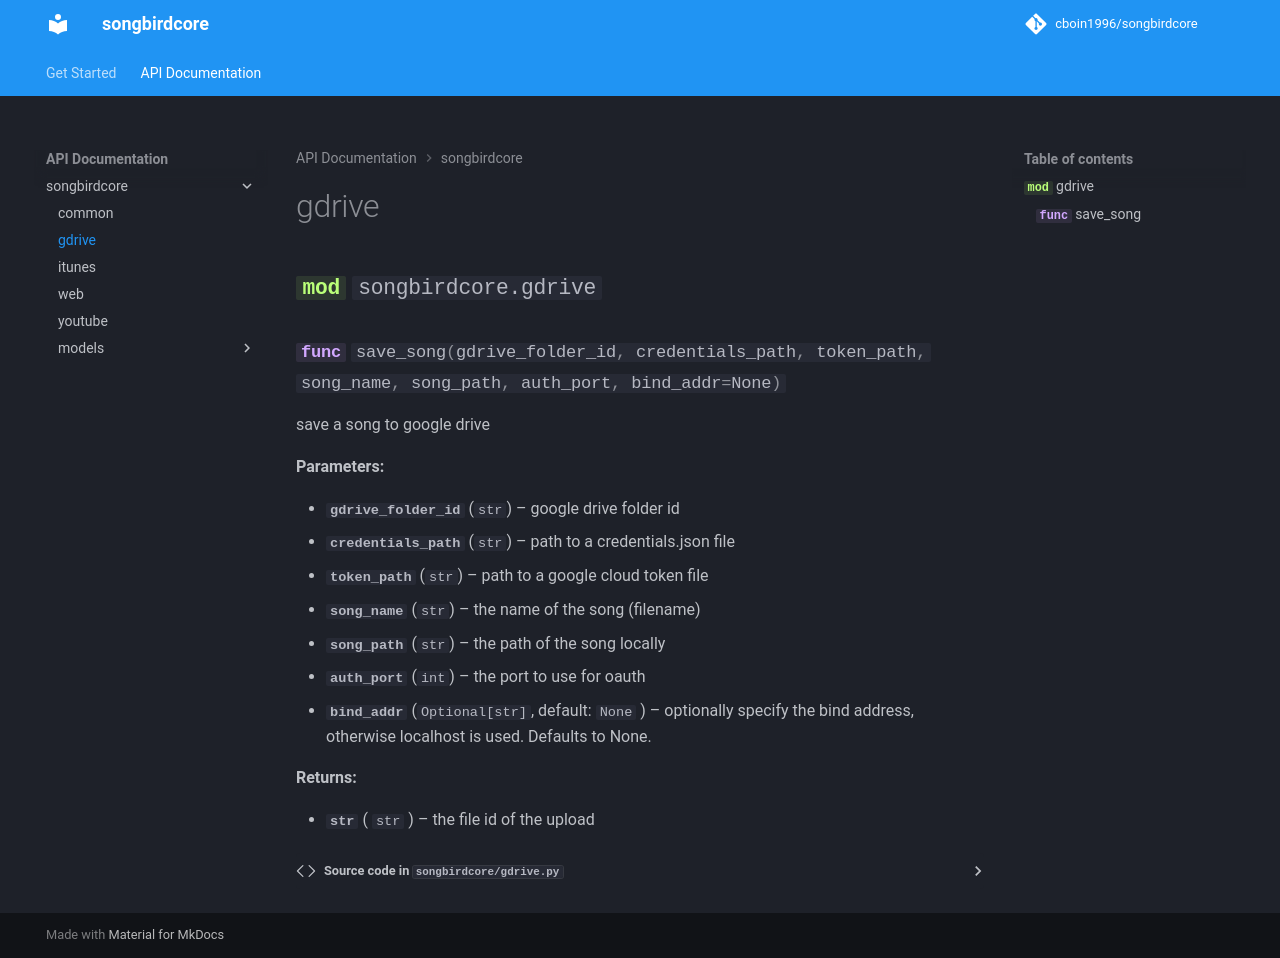

repository: cboin1996/songbirdcore · page: v0.1.13/songbirdcore/gdrive/index.html · generator: mkdocs

# gdrive

::: songbirdcore.gdrive
    handler: python
